The GitHub repository Tharun1305/onion-final contains a labelled image folder "multiclass_split" with 5 categories: black rot, damaged, mold, soft rot, sprouted. Examples follow, each with its label.

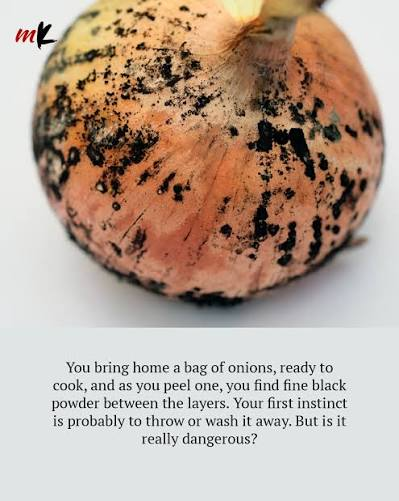
Label: black rot

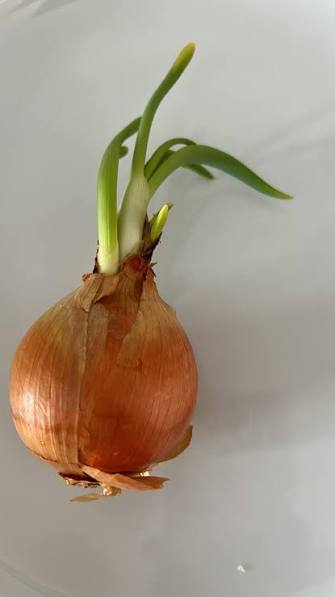
Label: sprouted

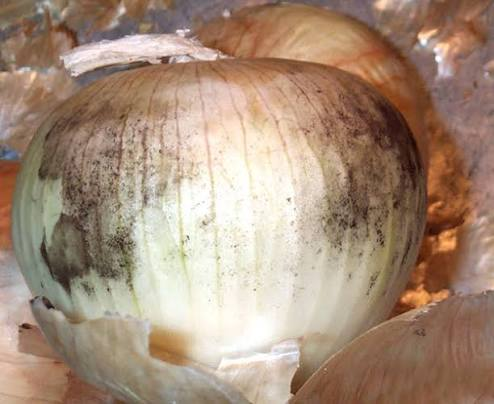
Label: black rot

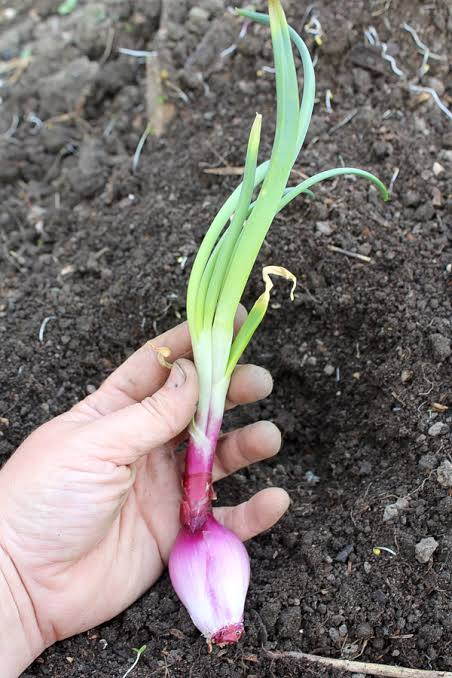
Label: sprouted

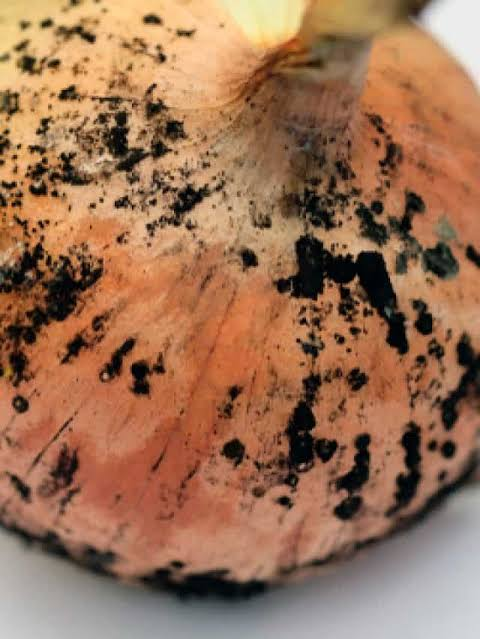
Label: black rot

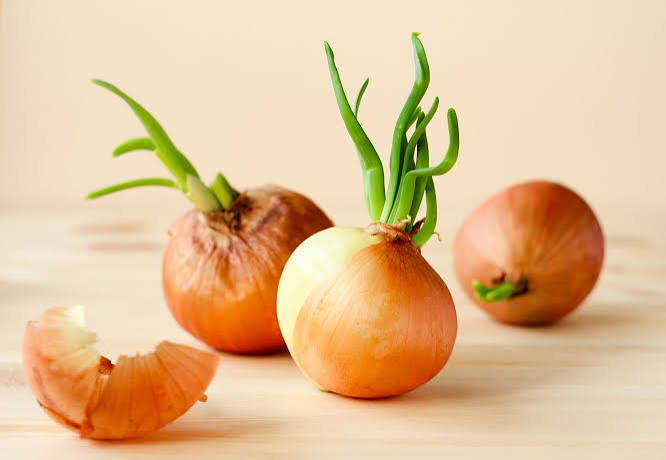
Label: sprouted
